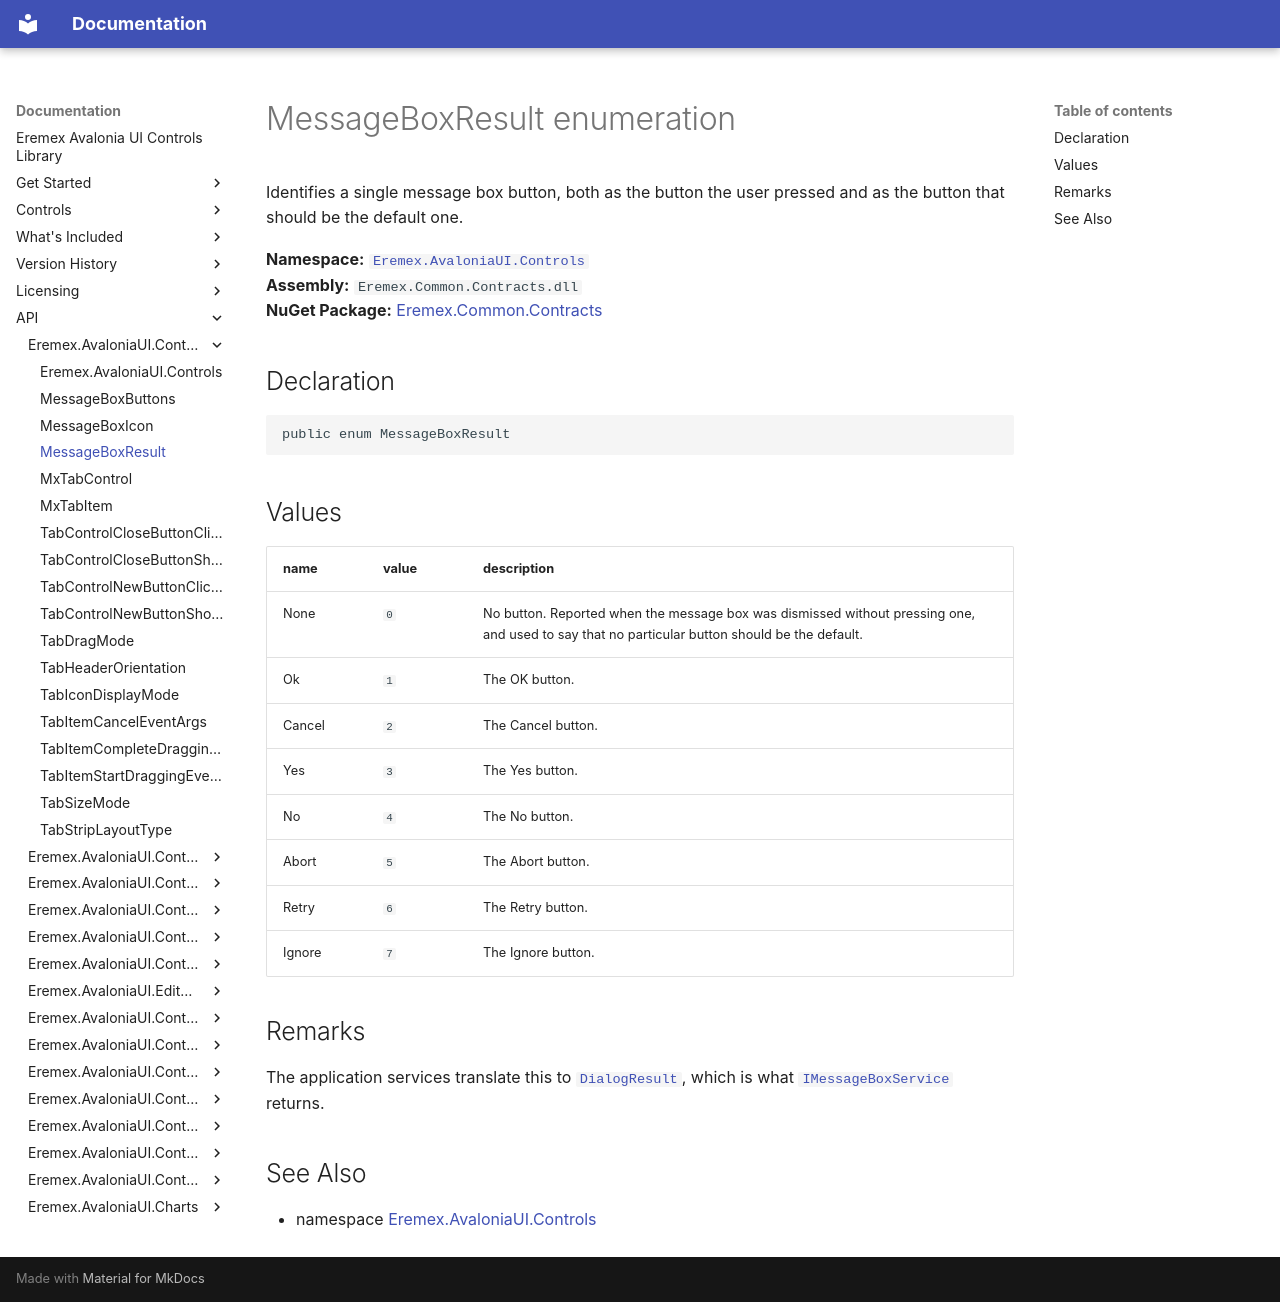

repository: Eremex/controls-doc · page: API/Eremex.AvaloniaUI.Controls/MessageBoxResult/index.html · generator: mkdocs

# MessageBoxResult enumeration

Identifies a single message box button, both as the button the user pressed and as the button that should be the default one.

**Namespace:** [`Eremex.AvaloniaUI.Controls`](./index.md)  
**Assembly:** `Eremex.Common.Contracts.dll`  
**NuGet Package:** [Eremex.Common.Contracts](https://www.nuget.org/packages/Eremex.Common.Contracts)

## Declaration

```csharp
public enum MessageBoxResult
```

## Values

| name | value | description |
| --- | --- | --- |
| None | `0` | No button. Reported when the message box was dismissed without pressing one, and used to say that no particular button should be the default. |
| Ok | `1` | The OK button. |
| Cancel | `2` | The Cancel button. |
| Yes | `3` | The Yes button. |
| No | `4` | The No button. |
| Abort | `5` | The Abort button. |
| Retry | `6` | The Retry button. |
| Ignore | `7` | The Ignore button. |

## Remarks

The application services translate this to [`DialogResult`](../Eremex.AvaloniaUI.Controls.ApplicationServices/DialogResult.md), which is what [`IMessageBoxService`](../Eremex.AvaloniaUI.Controls.ApplicationServices/IMessageBoxService.md) returns.

## See Also

* namespace [Eremex.AvaloniaUI.Controls](./index.md)

<!-- DO NOT EDIT: generated by xmldocmd for Eremex.Common.Contracts.dll -->
